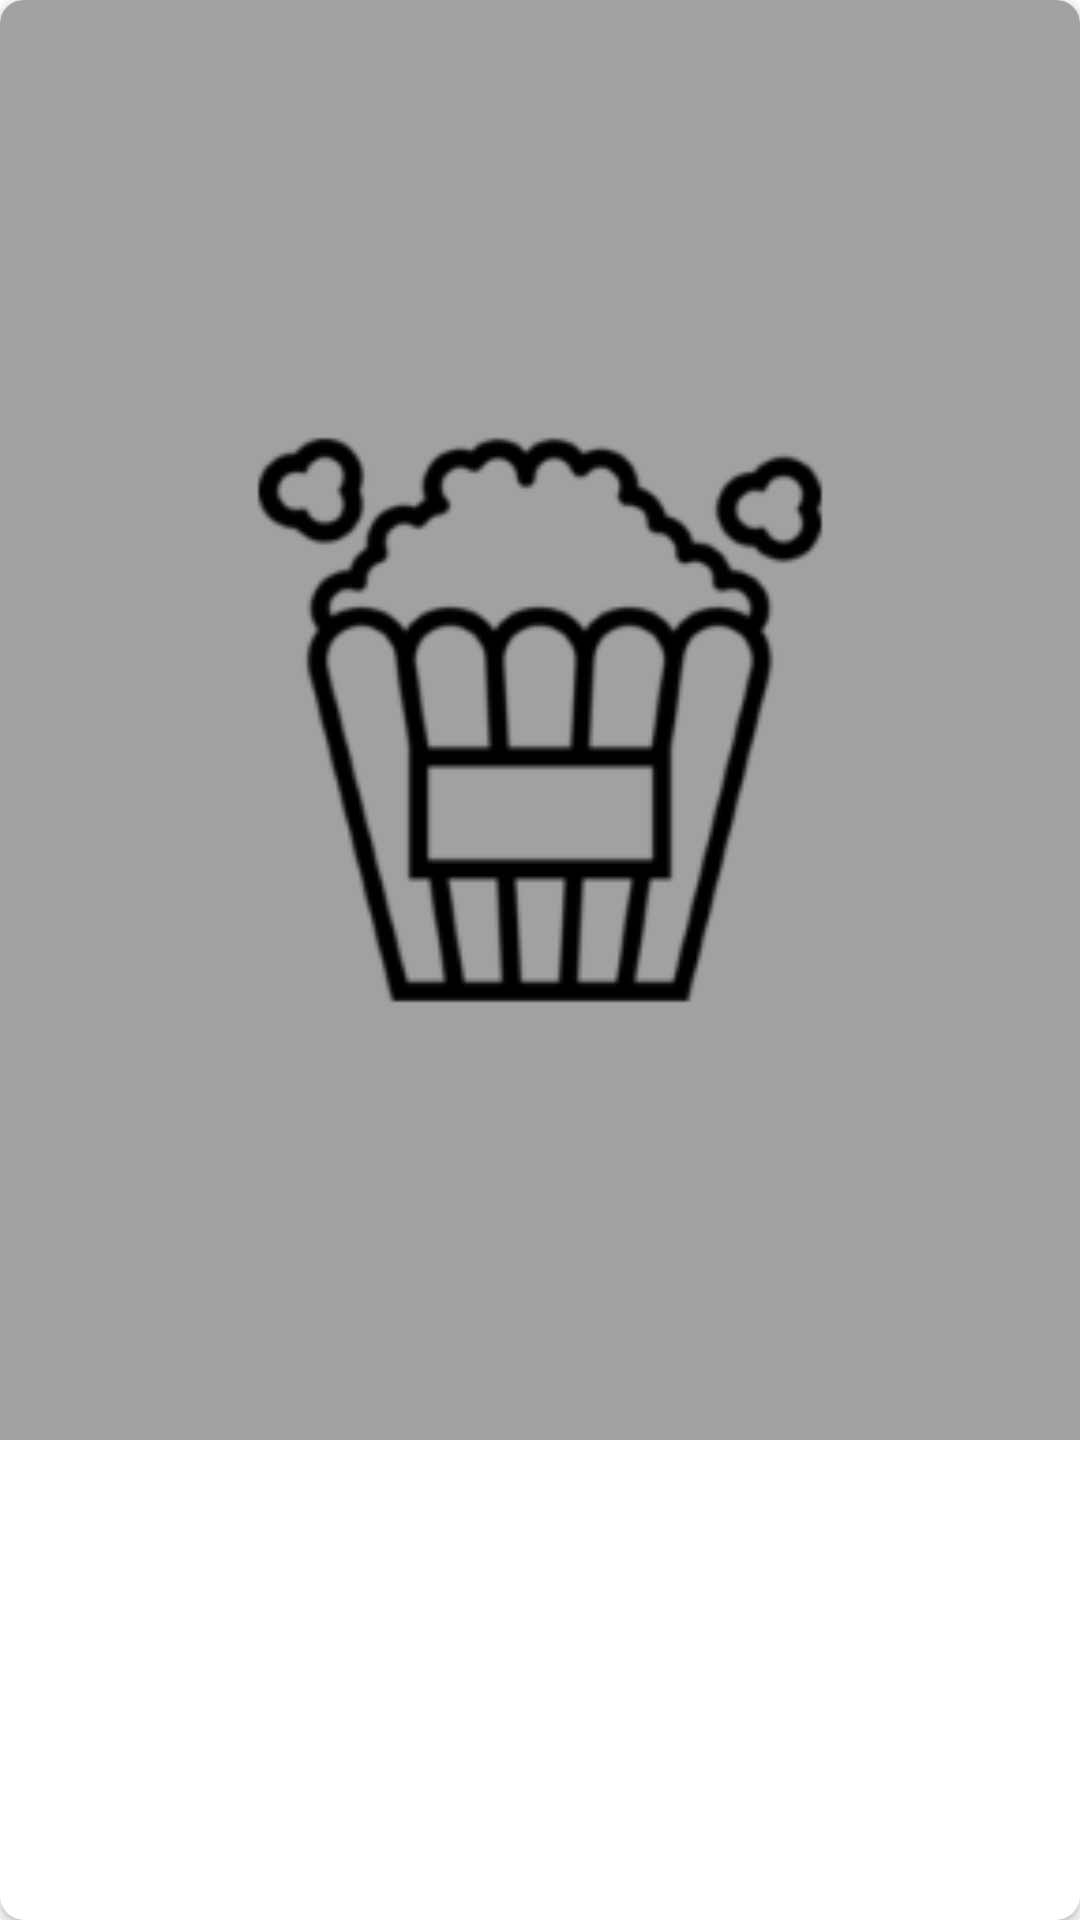

Here is an Android app screen rendered from its layout file. Give the layout XML and the strings, colors and styles it references.
<!-- AndroidManifest.xml: application theme AppTheme -->
<!-- res/layout/layout_search_item.xml -->
<?xml version="1.0" encoding="utf-8"?>
<layout xmlns:android="http://schemas.android.com/apk/res/android"
    xmlns:app="http://schemas.android.com/apk/res-auto">

    <androidx.cardview.widget.CardView
        android:layout_width="match_parent"
        android:layout_height="wrap_content"
        android:layout_margin="@dimen/dimen_8dp"
        android:background="?attr/selectableItemBackground"
        app:cardCornerRadius="@dimen/corner_radius">

        <androidx.constraintlayout.widget.ConstraintLayout
            android:layout_width="match_parent"
            android:layout_height="wrap_content">

            <ImageView
                android:id="@+id/img_poster"
                android:layout_width="0dp"
                android:layout_height="0dp"
                android:contentDescription="@string/cd_poster"
                android:scaleType="centerCrop"
                android:src="@drawable/placeholder_poster"
                app:layout_constraintBottom_toBottomOf="parent"
                app:layout_constraintDimensionRatio="H,3:4"
                app:layout_constraintEnd_toEndOf="parent"
                app:layout_constraintStart_toStartOf="parent"
                app:layout_constraintTop_toTopOf="parent" />

        </androidx.constraintlayout.widget.ConstraintLayout>
    </androidx.cardview.widget.CardView>
</layout>
<!-- resources referenced by this layout -->
<resources>
  <dimen name="corner_radius">8dp</dimen>
  <dimen name="dimen_8dp">8dp</dimen>
  <!-- drawable placeholder_poster: png bitmap (drawable-hdpi, 3115 bytes) -->
  <string name="cd_poster">Poster</string>
  <style name="AppTheme" parent="Theme.MaterialComponents.DayNight.NoActionBar">
          <item name="colorPrimary">@color/colorPrimary</item>
          <item name="colorPrimaryDark">@color/colorPrimaryDark</item>
          <item name="colorAccent">@color/colorAccent</item>
          <item name="android:fontFamily">@font/product_sans_regular</item>
      </style>
  <color name="colorPrimary">#FAFAFA</color>
  <color name="colorPrimaryDark">#C7C7C7</color>
  <color name="colorAccent">#00B0FF</color>
</resources>
